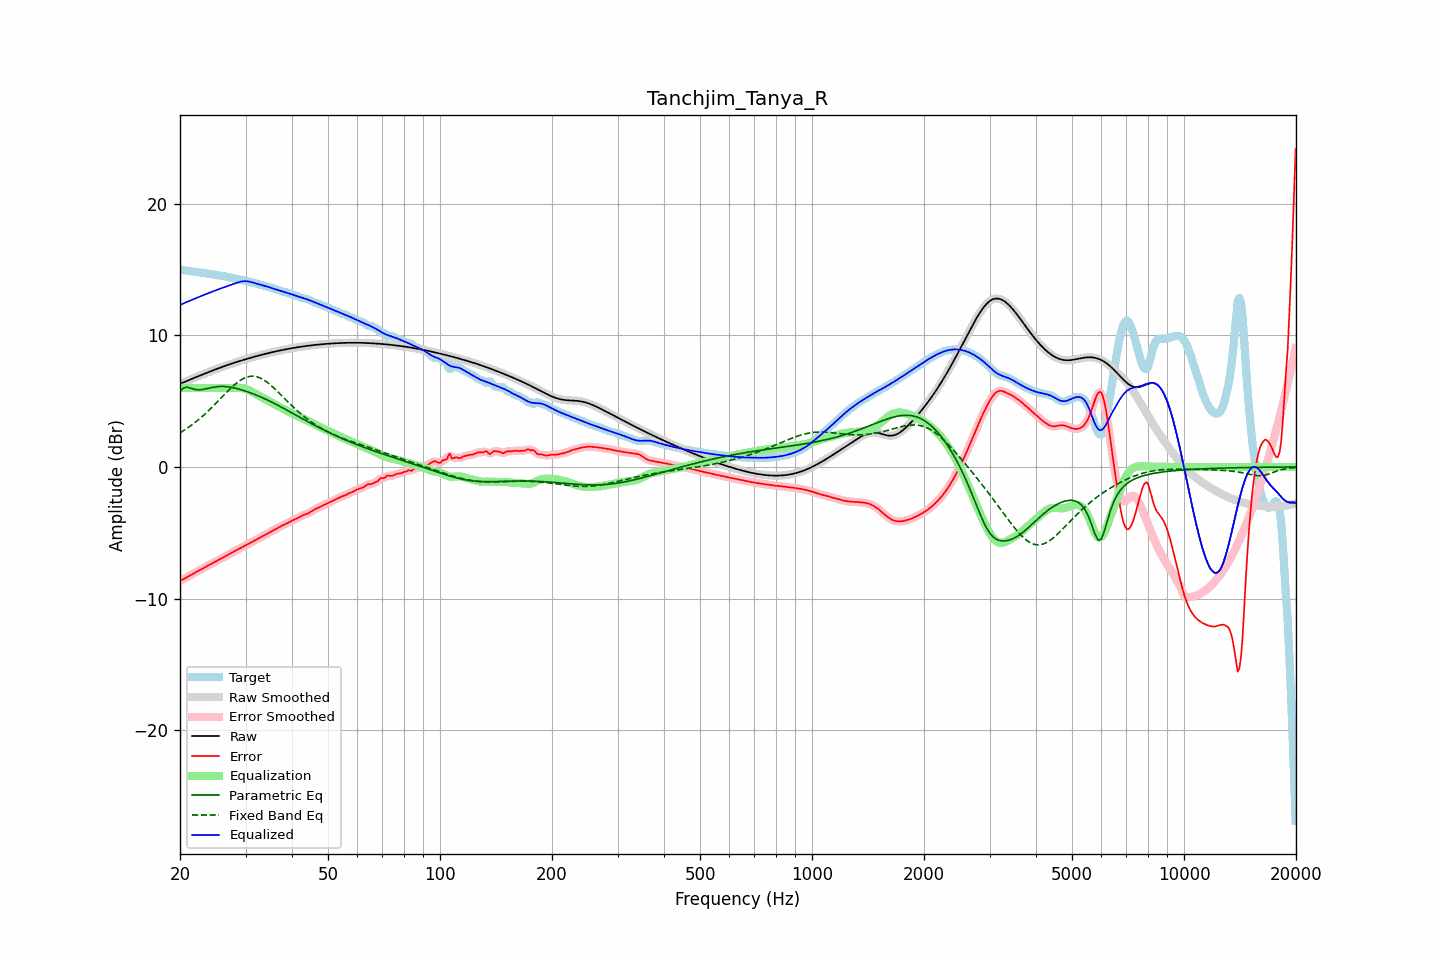

Data behind this chart, as committed beside it:
frequency, raw, error, smoothed, error_smoothed, equalization, parametric_eq, fixed_band_eq, equalized_raw, equalized_smoothed, target
20.00, 6.31, -8.66, 6.31, -8.66, 6.00, 5.73, 2.59, 12.31, 12.31, 14.97
20.20, 6.36, -8.60, 6.36, -8.60, 6.00, 5.86, 2.66, 12.36, 12.36, 14.96
20.40, 6.41, -8.53, 6.41, -8.53, 6.00, 5.98, 2.74, 12.41, 12.41, 14.94
20.61, 6.47, -8.47, 6.47, -8.47, 6.00, 6.02, 2.82, 12.47, 12.47, 14.93
20.81, 6.52, -8.40, 6.52, -8.40, 6.00, 6.06, 2.90, 12.52, 12.52, 14.91
21.02, 6.57, -8.33, 6.57, -8.33, 6.00, 6.04, 2.98, 12.57, 12.57, 14.90
21.23, 6.62, -8.26, 6.62, -8.26, 6.00, 6.01, 3.07, 12.62, 12.62, 14.88
21.44, 6.67, -8.19, 6.67, -8.19, 6.00, 5.97, 3.16, 12.67, 12.67, 14.86
21.66, 6.72, -8.12, 6.72, -8.12, 6.00, 5.93, 3.25, 12.72, 12.72, 14.84
21.87, 6.77, -8.05, 6.77, -8.05, 6.00, 5.90, 3.34, 12.77, 12.77, 14.83
22.09, 6.82, -7.99, 6.82, -7.99, 6.00, 5.87, 3.44, 12.82, 12.82, 14.81
22.31, 6.87, -7.92, 6.87, -7.92, 6.00, 5.87, 3.54, 12.87, 12.87, 14.79
22.54, 6.92, -7.86, 6.92, -7.86, 6.00, 5.86, 3.64, 12.92, 12.92, 14.78
22.76, 6.97, -7.79, 6.97, -7.79, 6.00, 5.87, 3.75, 12.97, 12.97, 14.76
22.99, 7.02, -7.73, 7.02, -7.72, 6.00, 5.88, 3.85, 13.02, 13.02, 14.75
23.22, 7.07, -7.66, 7.07, -7.66, 6.00, 5.90, 3.96, 13.07, 13.07, 14.73
23.45, 7.12, -7.59, 7.12, -7.59, 6.00, 5.93, 4.07, 13.12, 13.12, 14.71
23.69, 7.17, -7.52, 7.17, -7.52, 6.00, 5.95, 4.19, 13.17, 13.17, 14.69
23.92, 7.22, -7.46, 7.22, -7.46, 6.00, 5.98, 4.30, 13.22, 13.22, 14.67
24.16, 7.26, -7.39, 7.26, -7.39, 6.00, 6.01, 4.42, 13.26, 13.26, 14.65
24.40, 7.31, -7.32, 7.31, -7.32, 6.00, 6.03, 4.54, 13.31, 13.31, 14.63
24.65, 7.36, -7.26, 7.36, -7.26, 6.00, 6.06, 4.66, 13.36, 13.36, 14.61
24.89, 7.41, -7.19, 7.41, -7.19, 6.00, 6.08, 4.79, 13.41, 13.41, 14.60
25.14, 7.45, -7.13, 7.45, -7.13, 6.00, 6.09, 4.91, 13.45, 13.45, 14.58
25.39, 7.50, -7.06, 7.50, -7.06, 6.00, 6.11, 5.04, 13.50, 13.50, 14.56
25.65, 7.54, -7.00, 7.54, -7.00, 6.00, 6.11, 5.17, 13.54, 13.54, 14.54
25.91, 7.59, -6.93, 7.59, -6.93, 6.00, 6.12, 5.29, 13.59, 13.59, 14.52
26.16, 7.63, -6.87, 7.63, -6.87, 6.00, 6.11, 5.42, 13.63, 13.63, 14.50
26.43, 7.67, -6.80, 7.67, -6.80, 6.00, 6.11, 5.54, 13.67, 13.67, 14.48
26.69, 7.72, -6.73, 7.72, -6.73, 6.00, 6.10, 5.67, 13.72, 13.72, 14.45
26.96, 7.76, -6.66, 7.76, -6.66, 6.00, 6.08, 5.79, 13.76, 13.76, 14.42
27.23, 7.80, -6.59, 7.80, -6.59, 6.00, 6.06, 5.91, 13.80, 13.80, 14.40
27.50, 7.84, -6.53, 7.84, -6.53, 6.00, 6.04, 6.03, 13.84, 13.84, 14.37
27.77, 7.88, -6.46, 7.88, -6.46, 6.00, 6.02, 6.14, 13.88, 13.88, 14.34
28.05, 7.92, -6.39, 7.92, -6.39, 6.00, 5.99, 6.25, 13.93, 13.93, 14.31
28.33, 7.96, -6.33, 7.96, -6.33, 6.01, 5.96, 6.35, 13.97, 13.97, 14.29
28.62, 8.00, -6.26, 8.00, -6.27, 6.01, 5.93, 6.45, 14.01, 14.01, 14.27
28.90, 8.04, -6.20, 8.04, -6.20, 6.01, 5.90, 6.54, 14.05, 14.05, 14.24
29.19, 8.08, -6.14, 8.08, -6.14, 6.00, 5.87, 6.62, 14.08, 14.08, 14.22
29.48, 8.11, -6.08, 8.11, -6.08, 5.99, 5.83, 6.69, 14.10, 14.10, 14.19
29.78, 8.15, -6.01, 8.15, -6.01, 5.96, 5.79, 6.75, 14.11, 14.11, 14.16
30.08, 8.19, -5.95, 8.19, -5.95, 5.92, 5.75, 6.80, 14.11, 14.11, 14.13
30.38, 8.22, -5.88, 8.22, -5.88, 5.88, 5.71, 6.84, 14.10, 14.10, 14.10
30.68, 8.26, -5.81, 8.26, -5.81, 5.82, 5.67, 6.87, 14.08, 14.08, 14.07
30.99, 8.29, -5.75, 8.29, -5.75, 5.76, 5.62, 6.89, 14.05, 14.05, 14.04
31.30, 8.33, -5.68, 8.33, -5.68, 5.69, 5.58, 6.89, 14.02, 14.02, 14.01
31.61, 8.36, -5.61, 8.36, -5.61, 5.62, 5.53, 6.89, 13.98, 13.98, 13.97
31.93, 8.40, -5.54, 8.40, -5.54, 5.55, 5.48, 6.87, 13.94, 13.94, 13.94
32.24, 8.43, -5.48, 8.43, -5.48, 5.48, 5.43, 6.84, 13.91, 13.91, 13.91
32.57, 8.46, -5.41, 8.46, -5.41, 5.41, 5.38, 6.80, 13.88, 13.88, 13.87
32.89, 8.49, -5.35, 8.49, -5.35, 5.35, 5.33, 6.75, 13.84, 13.84, 13.84
33.22, 8.53, -5.28, 8.53, -5.28, 5.29, 5.28, 6.69, 13.81, 13.81, 13.81
33.55, 8.56, -5.22, 8.56, -5.22, 5.22, 5.22, 6.62, 13.78, 13.78, 13.78
33.89, 8.59, -5.16, 8.59, -5.16, 5.16, 5.16, 6.54, 13.74, 13.74, 13.75
34.23, 8.62, -5.09, 8.62, -5.09, 5.09, 5.11, 6.45, 13.71, 13.71, 13.71
34.57, 8.65, -5.03, 8.65, -5.03, 5.02, 5.05, 6.36, 13.67, 13.67, 13.67
34.92, 8.68, -4.96, 8.68, -4.96, 4.96, 4.99, 6.26, 13.63, 13.63, 13.63
35.27, 8.71, -4.89, 8.71, -4.89, 4.89, 4.93, 6.15, 13.59, 13.59, 13.59
35.62, 8.73, -4.82, 8.73, -4.82, 4.82, 4.87, 6.04, 13.55, 13.55, 13.55
35.97, 8.76, -4.75, 8.76, -4.75, 4.75, 4.81, 5.93, 13.51, 13.51, 13.51
... 635 more rows
